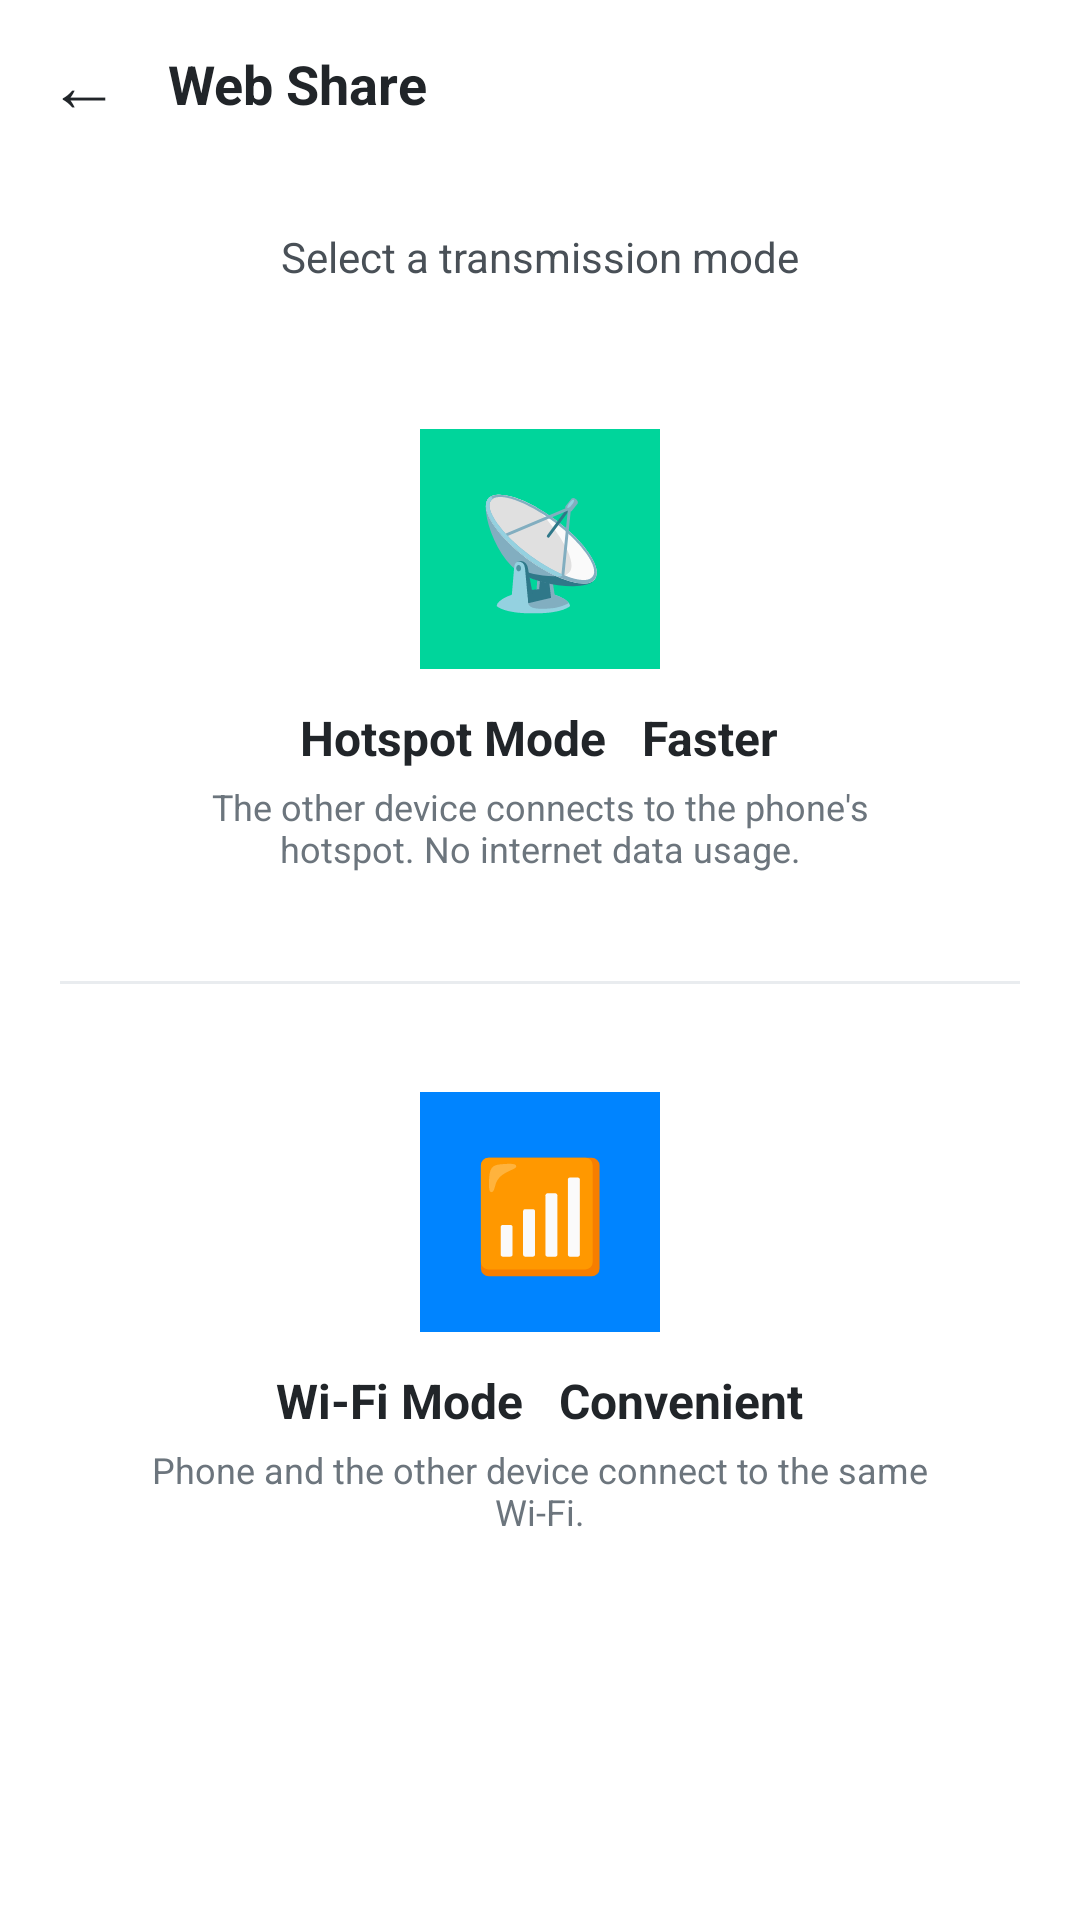

Write the Android layout XML for this screen, with the resource values it uses.
<!-- AndroidManifest.xml: application theme Theme.MICR -->
<!-- res/layout/activity_web_share.xml -->
<?xml version="1.0" encoding="utf-8"?>
<LinearLayout xmlns:android="http://schemas.android.com/apk/res/android"
    android:layout_width="match_parent"
    android:layout_height="match_parent"
    android:background="#FFFFFF"
    android:orientation="vertical">

    
    <LinearLayout
        android:layout_width="match_parent"
        android:layout_height="56dp"
        android:gravity="center_vertical"
        android:paddingStart="16dp"
        android:paddingEnd="16dp">

        <TextView
            android:id="@+id/btnBackWeb"
            android:layout_width="wrap_content"
            android:layout_height="wrap_content"
            android:text="←"
            android:textColor="#212529"
            android:textSize="24sp" />

        <TextView
            android:layout_width="wrap_content"
            android:layout_height="wrap_content"
            android:layout_marginStart="16dp"
            android:text="Web Share"
            android:textColor="#212529"
            android:textSize="18sp"
            android:textStyle="bold" />
    </LinearLayout>

    <TextView
        android:layout_width="match_parent"
        android:layout_height="wrap_content"
        android:layout_marginTop="20dp"
        android:gravity="center"
        android:text="Select a transmission mode"
        android:textColor="#495057"
        android:textSize="14sp" />

    
    <LinearLayout
        android:id="@+id/optHotspotMode"
        android:layout_width="match_parent"
        android:layout_height="wrap_content"
        android:layout_marginTop="32dp"
        android:gravity="center"
        android:orientation="vertical"
        android:padding="16dp">

        <TextView
            android:layout_width="80dp"
            android:layout_height="80dp"
            android:background="#00D59B"
            android:gravity="center"
            android:text="📡"
            android:textSize="36sp" />

        <TextView
            android:layout_width="wrap_content"
            android:layout_height="wrap_content"
            android:layout_marginTop="12dp"
            android:text="Hotspot Mode   Faster"
            android:textColor="#212529"
            android:textSize="16sp"
            android:textStyle="bold" />

        <TextView
            android:layout_width="260dp"
            android:layout_height="wrap_content"
            android:layout_marginTop="4dp"
            android:gravity="center"
            android:text="The other device connects to the phone's hotspot. No internet data usage."
            android:textColor="#6C757D"
            android:textSize="12sp" />
    </LinearLayout>

    <View
        android:layout_width="match_parent"
        android:layout_height="1dp"
        android:layout_margin="20dp"
        android:background="#E9ECEF" />

    
    <LinearLayout
        android:id="@+id/optWifiMode"
        android:layout_width="match_parent"
        android:layout_height="wrap_content"
        android:gravity="center"
        android:orientation="vertical"
        android:padding="16dp">

        <TextView
            android:layout_width="80dp"
            android:layout_height="80dp"
            android:background="#0084FF"
            android:gravity="center"
            android:text="📶"
            android:textSize="36sp" />

        <TextView
            android:layout_width="wrap_content"
            android:layout_height="wrap_content"
            android:layout_marginTop="12dp"
            android:text="Wi-Fi Mode   Convenient"
            android:textColor="#212529"
            android:textSize="16sp"
            android:textStyle="bold" />

        <TextView
            android:layout_width="260dp"
            android:layout_height="wrap_content"
            android:layout_marginTop="4dp"
            android:gravity="center"
            android:text="Phone and the other device connect to the same Wi-Fi."
            android:textColor="#6C757D"
            android:textSize="12sp" />
    </LinearLayout>
</LinearLayout>
<!-- resources referenced by this layout -->
<resources>
  <style name="Theme.MICR" parent="Theme.Material3.DayNight.NoActionBar">
          <item name="android:windowBackground">@color/bg_dark</item>
          <item name="android:statusBarColor">@color/bg_dark</item>
      </style>
  <color name="bg_dark">#070D18</color>
</resources>
